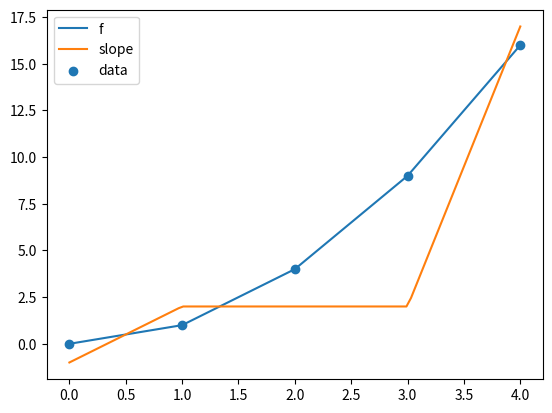

The matplotlib source for this figure: (Note: this script raises an exception after producing the figure.)
import numpy as np
import matplotlib.pyplot as plt


class PCHIPInterpolator:
    def __init__(self, x, y):
        self.x = x
        self.y = y
        self.slopes = self.compute_slopes(x, y)

    def compute_slopes(self, x, y):
        h = np.diff(x)
        delta = np.diff(y) / h
        delta_s = np.diff(delta)
        m = np.zeros_like(y)
        m[1:-1] = (delta_s * h[:-1] + delta_s * h[1:]) / (h[:-1] + h[1:])
        m[0] = self._edge_slope(h[0], delta[0], delta_s[0])
        m[-1] = self._edge_slope(h[-1], delta[-1], delta_s[-1])
        return m

    def _edge_slope(self, h, delta, delta_s):
        if np.sign(delta) == np.sign(delta_s):
            return (3 * delta - 2 * delta_s) / h
        else:
            return np.zeros_like(delta)

    def __call__(self, x_new):
        y_new = np.interp(x_new, self.x, self.y)
        return y_new

    def derivative(self, x_new):
        slope_new = np.interp(x_new, self.x, self.slopes)
        return slope_new


# Example usage:
x = np.array([0, 1, 2, 3, 4])
y = np.array([0, 1, 4, 9, 16])

interpolator = PCHIPInterpolator(x, y)

x_new = np.linspace(0, 4, 100)
y_new = interpolator(x_new)
slope_new = interpolator.derivative(x_new)

print("Interpolated values:", y_new)
print("Slopes:", slope_new)

plt.plot(x_new, y_new, label="f")
plt.plot(x_new, slope_new, label="slope")
plt.scatter(x, y, label="data")
plt.legend()
plt.savefig("./debuggers/pchip.png", dpi=300)
